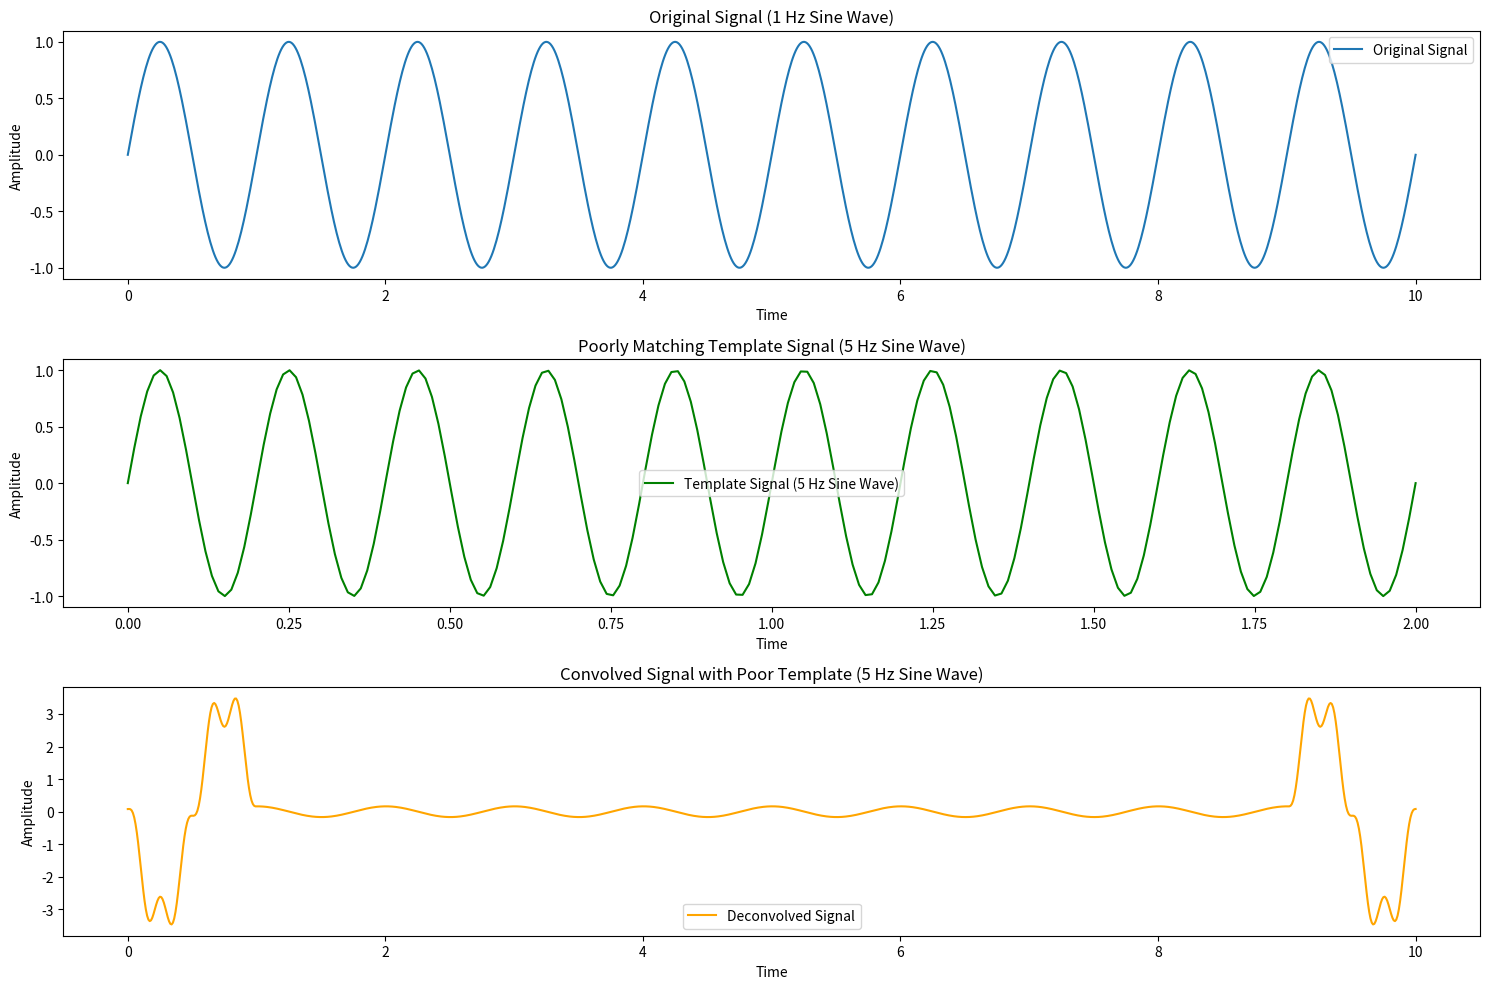

Recreate this plot in Python.
import numpy as np
import matplotlib.pyplot as plt
from scipy.signal import convolve

# Generate a time vector
time = np.linspace(0, 10, 1000)

# Generate a signal composed of a single sine wave (1 Hz)
signal = np.sin(2 * np.pi * 1 * time)  # 1 Hz sine wave

# Generate a sine wave template that does not match the signal (5 Hz)
template_length = 200
template_time = np.linspace(0, 2, template_length)
template_signal = np.sin(2 * np.pi * 5 * template_time)  # 5 Hz sine wave

# Perform convolution-based template matching
deconvolved_signal = convolve(signal, template_signal[::-1], mode='same')

# Plot the original signal
plt.figure(figsize=(15, 10))

plt.subplot(3, 1, 1)
plt.plot(time, signal, label='Original Signal')
plt.title('Original Signal (1 Hz Sine Wave)')
plt.xlabel('Time')
plt.ylabel('Amplitude')
plt.legend()

# Plot the template signal
plt.subplot(3, 1, 2)
plt.plot(template_time, template_signal, label='Template Signal (5 Hz Sine Wave)', color='green')
plt.title('Poorly Matching Template Signal (5 Hz Sine Wave)')
plt.xlabel('Time')
plt.ylabel('Amplitude')
plt.legend()

# Plot the convolved signal
plt.subplot(3, 1, 3)
plt.plot(time, deconvolved_signal, label='Deconvolved Signal', color='orange')
plt.title('Convolved Signal with Poor Template (5 Hz Sine Wave)')
plt.xlabel('Time')
plt.ylabel('Amplitude')
plt.legend()

plt.tight_layout()
plt.show()
